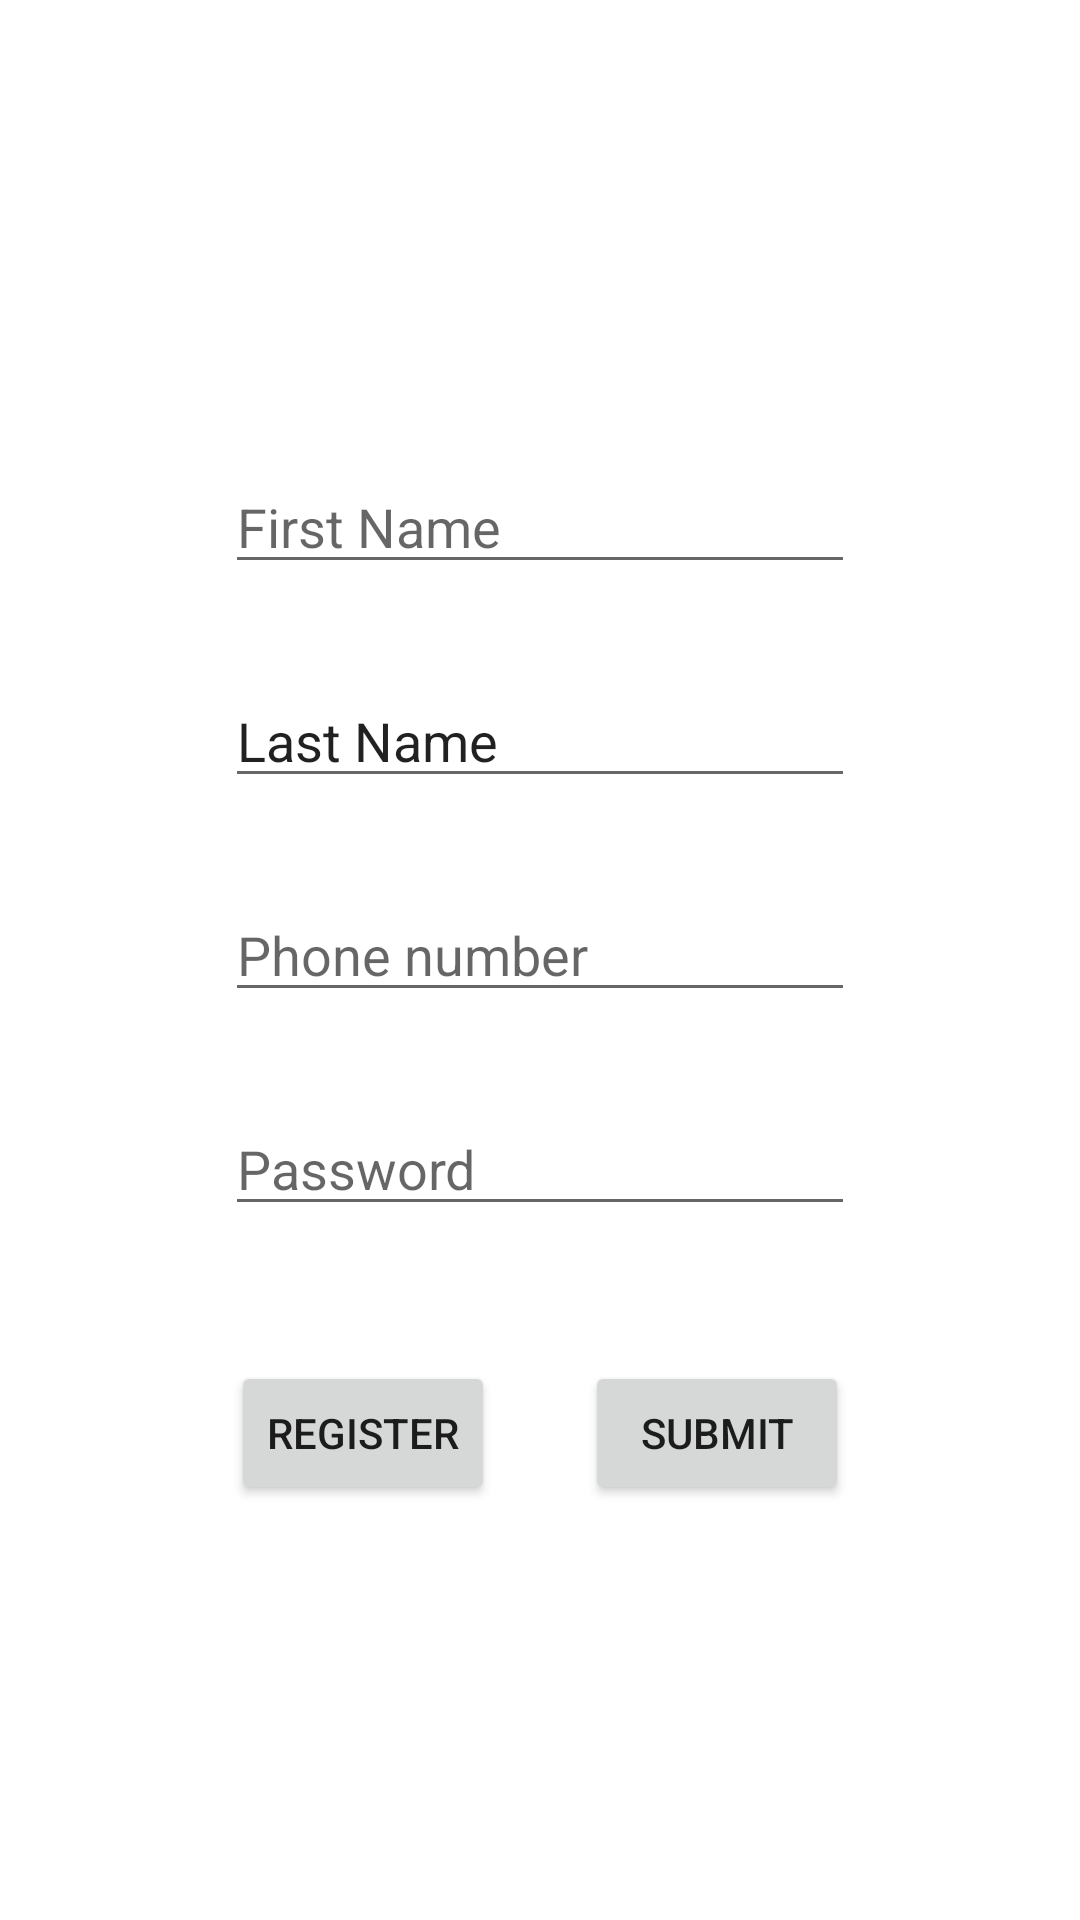

Write the Android layout XML for this screen, with the resource values it uses.
<!-- AndroidManifest.xml: application theme AppTheme -->
<!-- res/layout/signin_popup_window.xml -->
<?xml version="1.0" encoding="utf-8"?>
<androidx.constraintlayout.widget.ConstraintLayout xmlns:android="http://schemas.android.com/apk/res/android"
    xmlns:app="http://schemas.android.com/apk/res-auto"
    xmlns:tools="http://schemas.android.com/tools"
    android:layout_width="match_parent"
    android:layout_height="match_parent"
    android:background="@color/white">

    <LinearLayout
        android:id="@+id/linearLayout2"
        android:layout_width="match_parent"
        android:layout_height="match_parent"
        android:orientation="vertical"
        android:gravity="center"
        app:layout_constraintBottom_toBottomOf="parent"
        app:layout_constraintEnd_toEndOf="parent"
        app:layout_constraintStart_toStartOf="parent"
        app:layout_constraintTop_toTopOf="parent">


        <EditText
            android:id="@+id/first_name_signin"
            android:layout_width="wrap_content"
            android:layout_height="wrap_content"
            android:layout_marginBottom="15dp"
            android:layout_marginTop="15dp"
            android:ems="10"
            android:hint="First Name"
            android:inputType="textPersonName" />

        <EditText
            android:id="@+id/last_name_signin"
            android:layout_width="wrap_content"
            android:layout_height="wrap_content"
            android:layout_marginTop="15dp"
            android:layout_marginBottom="15dp"
            android:hint="Last Name"
            android:textColorHint="@color/grey"
            android:ems="10"
            android:inputType="textPersonName" />

        <EditText
            android:id="@+id/phone_signin"
            android:layout_width="wrap_content"
            android:layout_height="wrap_content"
            android:ems="10"
            android:layout_marginTop="15dp"
            android:layout_marginBottom="15dp"
            android:hint="Phone number"
            android:inputType="phone" />

        <EditText
            android:id="@+id/password_signin"
            android:layout_width="wrap_content"
            android:layout_height="wrap_content"
            android:ems="10"
            android:hint="Password"
            android:layout_marginTop="15dp"
            android:layout_marginBottom="15dp"
            android:inputType="textPassword" />

        <LinearLayout
            android:layout_width="wrap_content"
            android:layout_height="wrap_content"

            android:orientation="horizontal"
            android:layout_marginTop="30dp">

            <Button
                android:id="@+id/register"
                android:layout_width="wrap_content"
                android:layout_height="wrap_content"
                android:layout_marginRight="15dp"
                android:text="Register">

            </Button>
            <Button
                android:id="@+id/submitforsignin"
                android:layout_width="wrap_content"
                android:layout_height="wrap_content"
                android:layout_marginLeft="15dp"
                android:text="Submit">

            </Button>



        </LinearLayout>
    </LinearLayout>
</androidx.constraintlayout.widget.ConstraintLayout>
<!-- resources referenced by this layout -->
<resources>
  <style name="AppTheme" parent="Theme.MaterialComponents.Light.DarkActionBar">
          
          <item name="colorPrimary">@color/colorPrimary</item>
          <item name="colorPrimaryDark">@color/colorPrimaryDark</item>
          <item name="colorAccent">@color/colorAccent</item>
      </style>
  <!-- not gathered from this repository: default colours our renderer supplied (Android Studio template values) -->
  <color name="white">#FFFFFFFF</color>
  <color name="colorPrimary">#FF6200EE</color>
  <color name="colorPrimaryDark">#FF3700B3</color>
  <color name="colorAccent">#FF03DAC5</color>
</resources>
